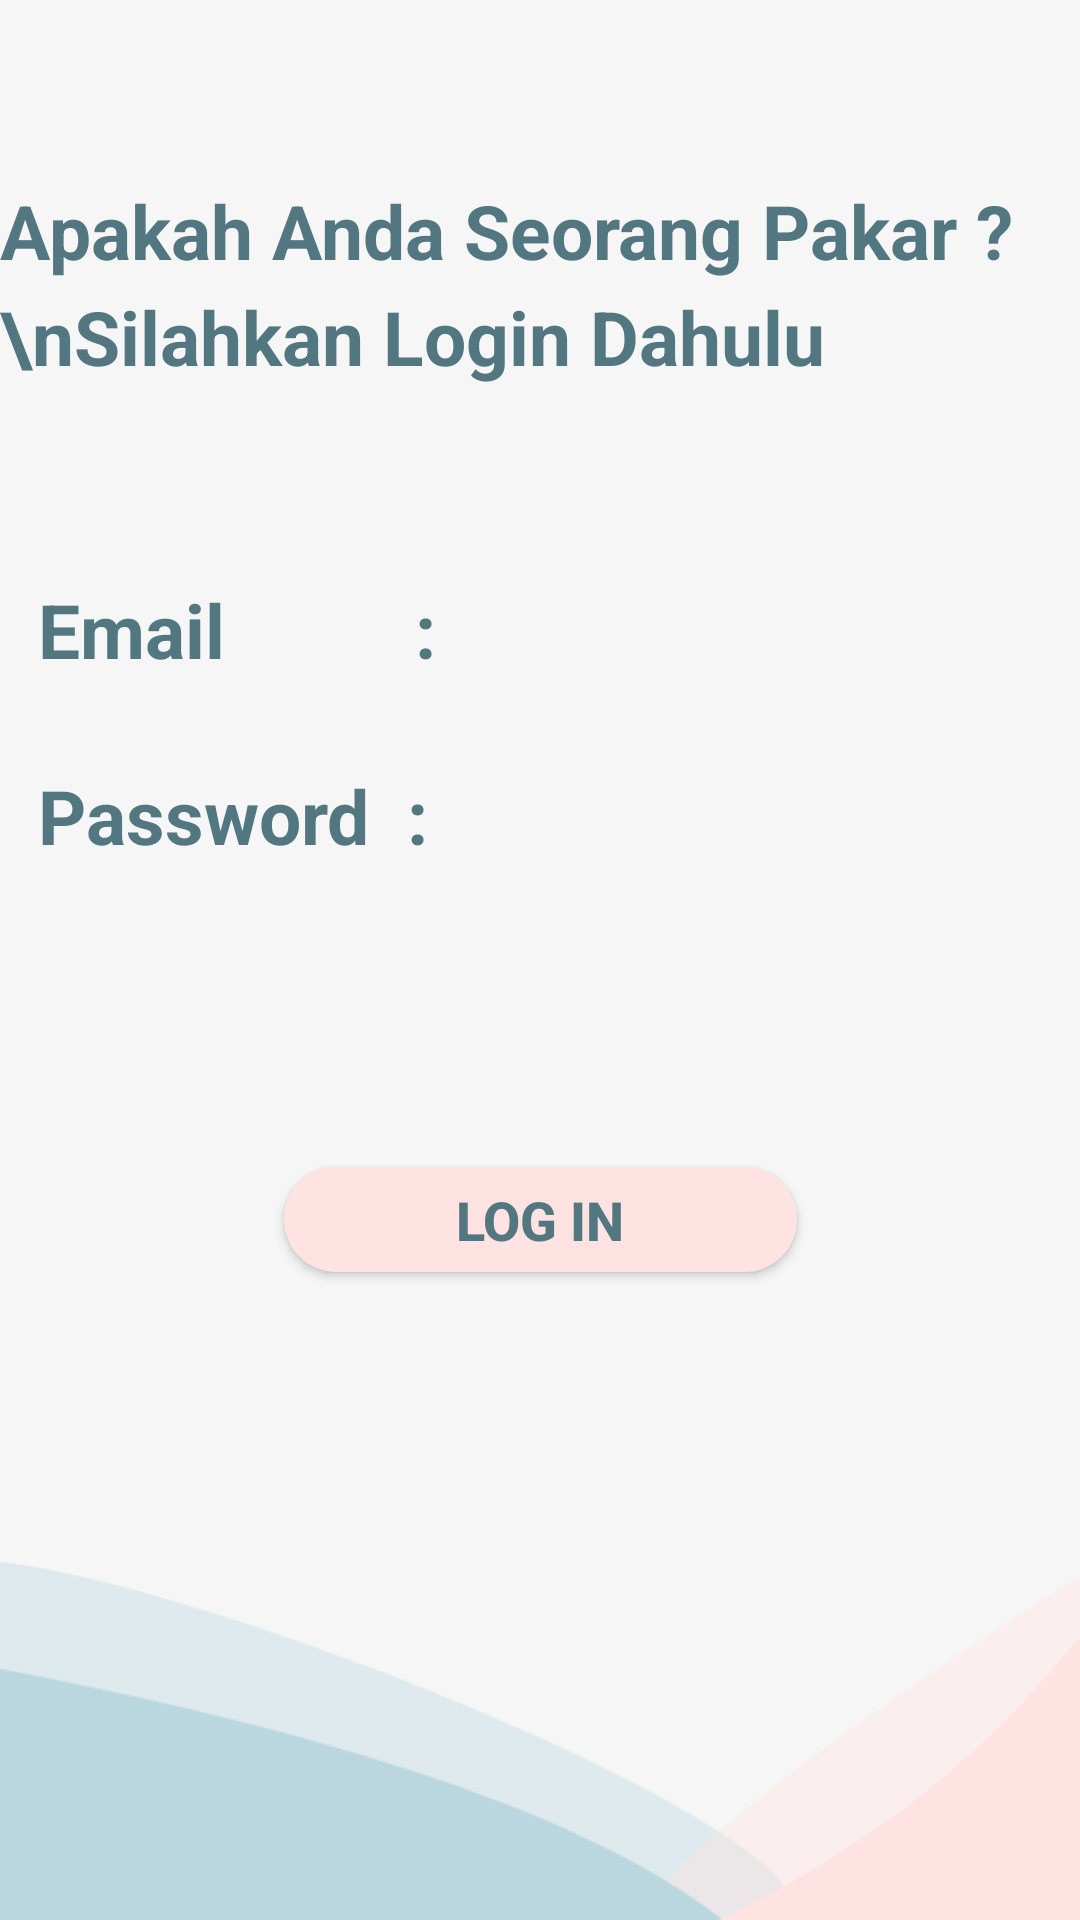

Produce the Android XML layout that renders to this screen, including the resource entries it uses.
<!-- AndroidManifest.xml: application theme AppTheme -->
<!-- res/layout/activity_login__pakar.xml -->
<?xml version="1.0" encoding="utf-8"?>
<androidx.constraintlayout.widget.ConstraintLayout xmlns:android="http://schemas.android.com/apk/res/android"
    xmlns:app="http://schemas.android.com/apk/res-auto"
    xmlns:tools="http://schemas.android.com/tools"
    android:layout_width="match_parent"
    android:layout_height="wrap_content"
    android:background="#F6F6F6"
    tools:context=".Login_Pakar">

    <TextView
        android:id="@+id/textView3"
        android:layout_width="wrap_content"
        android:layout_height="wrap_content"
        android:layout_marginTop="60dp"
        android:lineSpacingExtra="6sp"
        android:text="Apakah Anda Seorang Pakar ?
\nSilahkan Login Dahulu"
        android:textColor="#537780"
        android:textSize="25sp"
        android:textStyle="bold"
        app:layout_constraintBottom_toTopOf="@+id/textView"
        app:layout_constraintEnd_toEndOf="parent"
        app:layout_constraintHorizontal_bias="0.242"
        app:layout_constraintStart_toStartOf="parent"
        app:layout_constraintTop_toTopOf="parent"
        app:layout_constraintVertical_bias="0.533" />

    <TextView
        android:id="@+id/txtemail"
        android:layout_width="170dp"
        android:layout_height="38dp"
        android:layout_marginTop="64dp"
        android:text="Email          :"
        android:textColor="#537780"
        android:textSize="25sp"
        android:textStyle="bold"
        app:layout_constraintEnd_toEndOf="parent"
        app:layout_constraintHorizontal_bias="0.066"
        app:layout_constraintStart_toStartOf="parent"
        app:layout_constraintTop_toBottomOf="@+id/textView3" />

    <TextView
        android:id="@+id/txtpswd"
        android:layout_width="170dp"
        android:layout_height="42dp"
        android:layout_marginTop="24dp"
        android:text="Password  :"
        android:textColor="#537780"
        android:textSize="25sp"
        android:textStyle="bold"
        app:layout_constraintEnd_toEndOf="parent"
        app:layout_constraintHorizontal_bias="0.067"
        app:layout_constraintStart_toStartOf="parent"
        app:layout_constraintTop_toBottomOf="@+id/txtemail" />

    <EditText
        android:id="@+id/tv_email"
        android:layout_width="246dp"
        android:layout_height="33dp"
        android:background="@drawable/btn_rounded3"
        android:ems="10"
        android:inputType="textWebEmailAddress|textPersonName"
        android:textSize="16sp"
        app:layout_constraintBaseline_toBaselineOf="@+id/txtemail"
        app:layout_constraintEnd_toEndOf="parent"
        app:layout_constraintHorizontal_bias="1.0"
        app:layout_constraintStart_toEndOf="@+id/txtemail" />

    <EditText
        android:id="@+id/tv_pass"
        android:layout_width="246dp"
        android:layout_height="33dp"
        android:background="@drawable/btn_rounded3"
        android:ems="10"
        android:inputType="textPassword"
        android:textSize="16sp"
        app:layout_constraintBaseline_toBaselineOf="@+id/txtpswd"
        app:layout_constraintEnd_toEndOf="parent"
        app:layout_constraintHorizontal_bias="1.0"
        app:layout_constraintStart_toEndOf="@+id/txtpswd" />

    















    <Button
        android:id="@+id/btn_masuk"
        android:layout_width="171dp"
        android:layout_height="35dp"
        android:layout_gravity="center"
        android:layout_marginTop="92dp"
        android:background="@drawable/btn_rounded"
        android:gravity="center"
        android:text="LOG IN"
        android:textColor="#537780"
        android:textSize="18sp"
        android:textStyle="bold"
        app:layout_constraintEnd_toEndOf="parent"
        app:layout_constraintStart_toStartOf="parent"
        app:layout_constraintTop_toBottomOf="@+id/txtpswd" />

    <ImageView
        android:id="@+id/imageView13"
        android:layout_width="wrap_content"
        android:layout_height="wrap_content"
        app:layout_constraintEnd_toEndOf="parent"
        app:layout_constraintHorizontal_bias="1.0"
        app:layout_constraintStart_toStartOf="parent"
        app:layout_constraintTop_toBottomOf="@+id/btn_masuk"
        app:srcCompat="@drawable/akundesain" />

</androidx.constraintlayout.widget.ConstraintLayout>
<!-- resources referenced by this layout -->
<resources>
  <!-- drawable akundesain: png bitmap (drawable, 12403 bytes) -->
  <!-- drawable btn_rounded (drawable) -->
  <?xml version="1.0" encoding="utf-8"?>
  <shape android:shape="rectangle"
      xmlns:android="http://schemas.android.com/apk/res/android">
      <solid android:color="#FFE2E2"/>
      <corners android:radius="20dp"/>
  </shape>
  <style name="AppTheme" parent="Theme.AppCompat.Light.NoActionBar">
          
          <item name="colorPrimary">@color/colorPrimary</item>
          <item name="colorPrimaryDark">@color/colorPrimaryDark</item>
          <item name="colorAccent">@color/colorAccent</item>
      </style>
  <color name="colorPrimary">#F6F6F6</color>
  <color name="colorPrimaryDark">#000000</color>
  <color name="colorAccent">#D81B60</color>
</resources>
